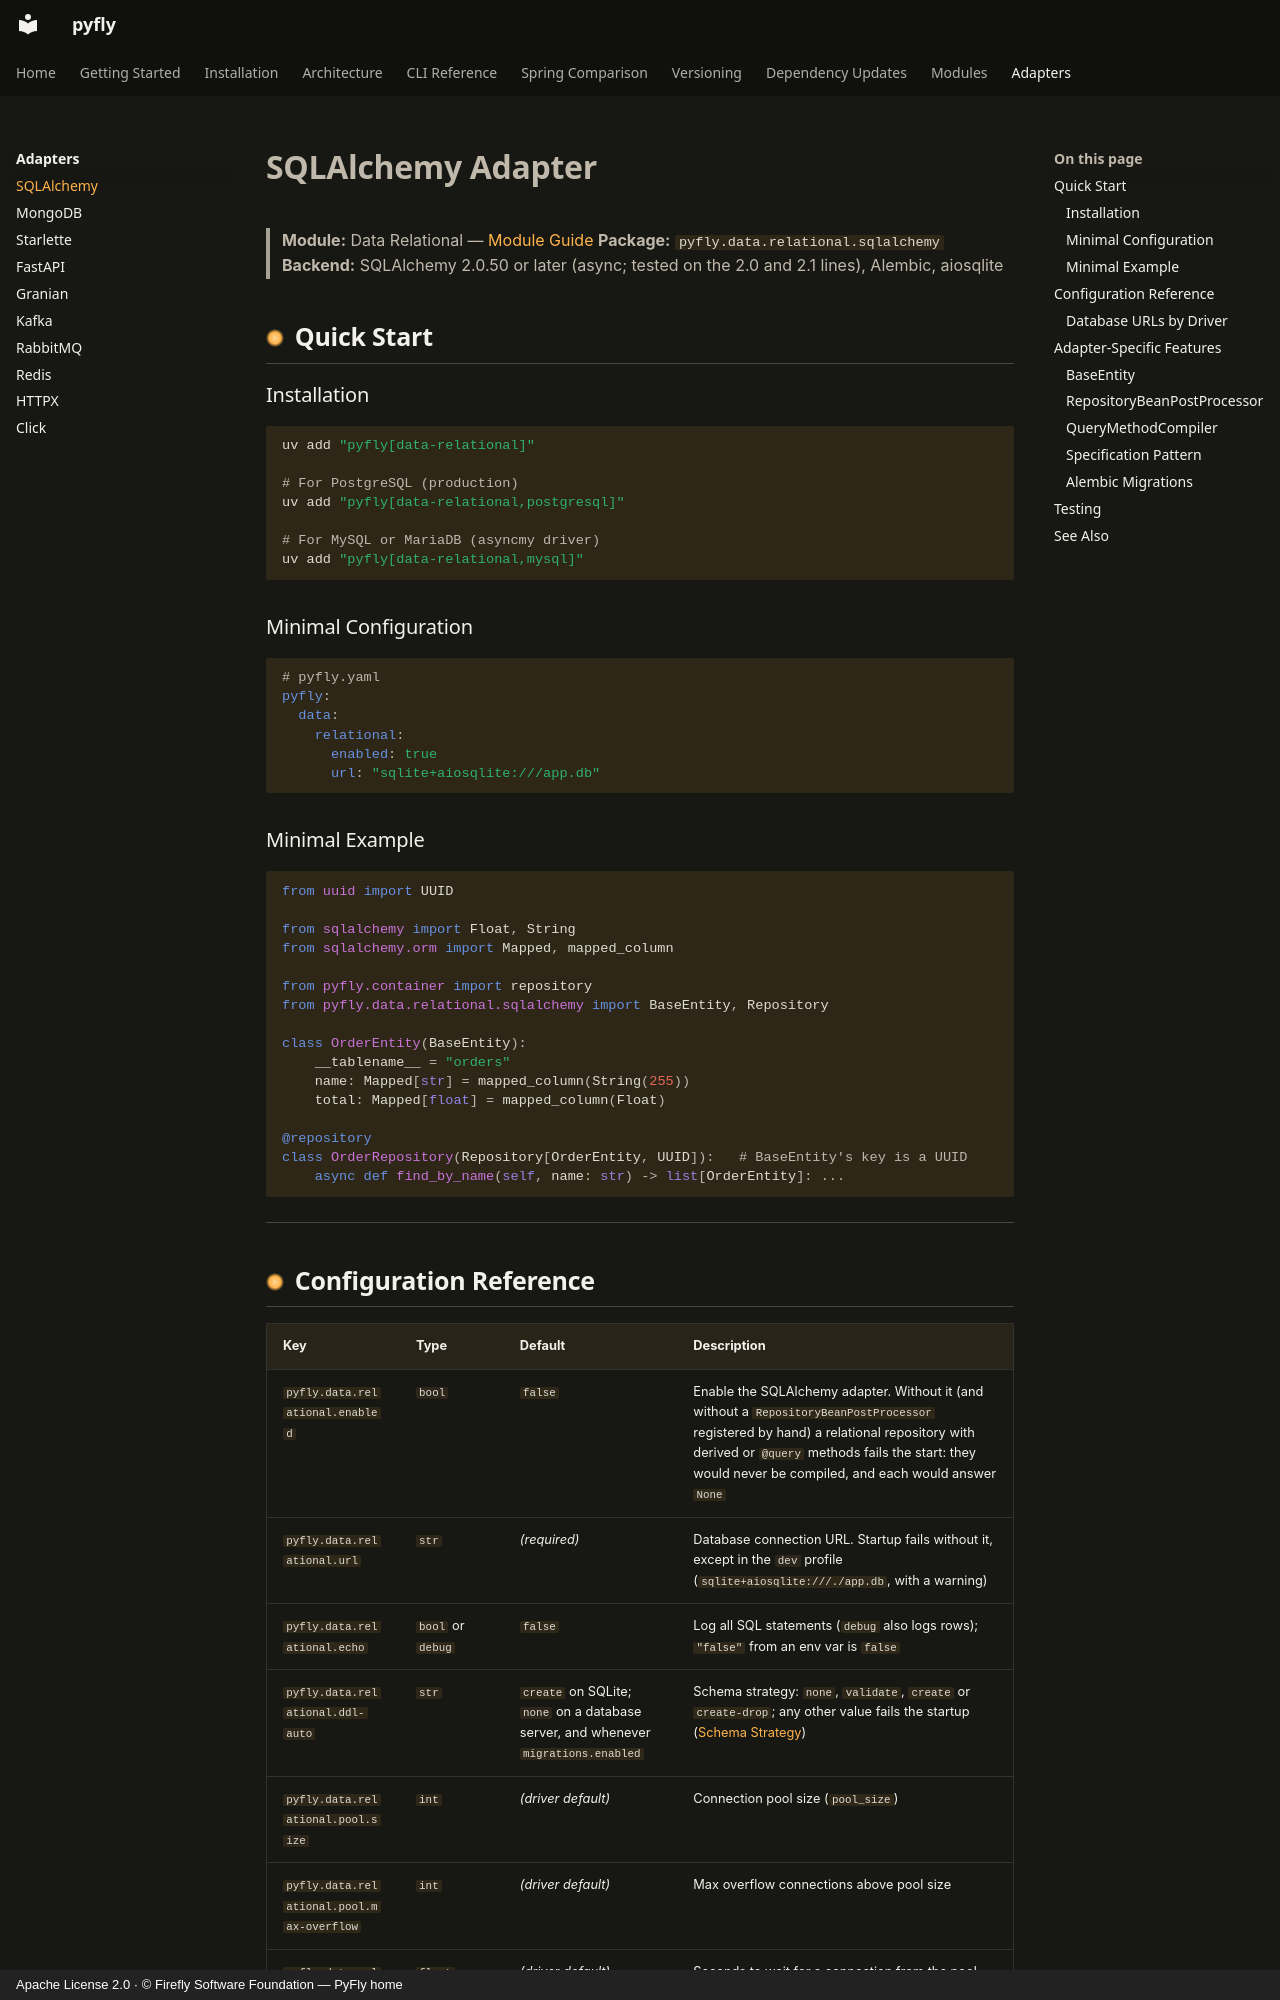

repository: fireflyframework/fireflyframework-pyfly · page: adapters/sqlalchemy/index.html · generator: mkdocs · copyright: Apache License 2.0 · © Firefly Software Foundation — PyFly home

# SQLAlchemy Adapter

> **Module:** Data Relational — [Module Guide](../modules/data-relational.md)
> **Package:** `pyfly.data.relational.sqlalchemy`
> **Backend:** SQLAlchemy 2.0.50 or later (async; tested on the 2.0 and 2.1 lines), Alembic, aiosqlite

## Quick Start

### Installation

```bash
uv add "pyfly[data-relational]"

# For PostgreSQL (production)
uv add "pyfly[data-relational,postgresql]"

# For MySQL or MariaDB (asyncmy driver)
uv add "pyfly[data-relational,mysql]"
```

### Minimal Configuration

```yaml
# pyfly.yaml
pyfly:
  data:
    relational:
      enabled: true
      url: "sqlite+aiosqlite:///app.db"
```

### Minimal Example

```python
from uuid import UUID

from sqlalchemy import Float, String
from sqlalchemy.orm import Mapped, mapped_column

from pyfly.container import repository
from pyfly.data.relational.sqlalchemy import BaseEntity, Repository

class OrderEntity(BaseEntity):
    __tablename__ = "orders"
    name: Mapped[str] = mapped_column(String(255))
    total: Mapped[float] = mapped_column(Float)

@repository
class OrderRepository(Repository[OrderEntity, UUID]):   # BaseEntity's key is a UUID
    async def find_by_name(self, name: str) -> list[OrderEntity]: ...
```

---
